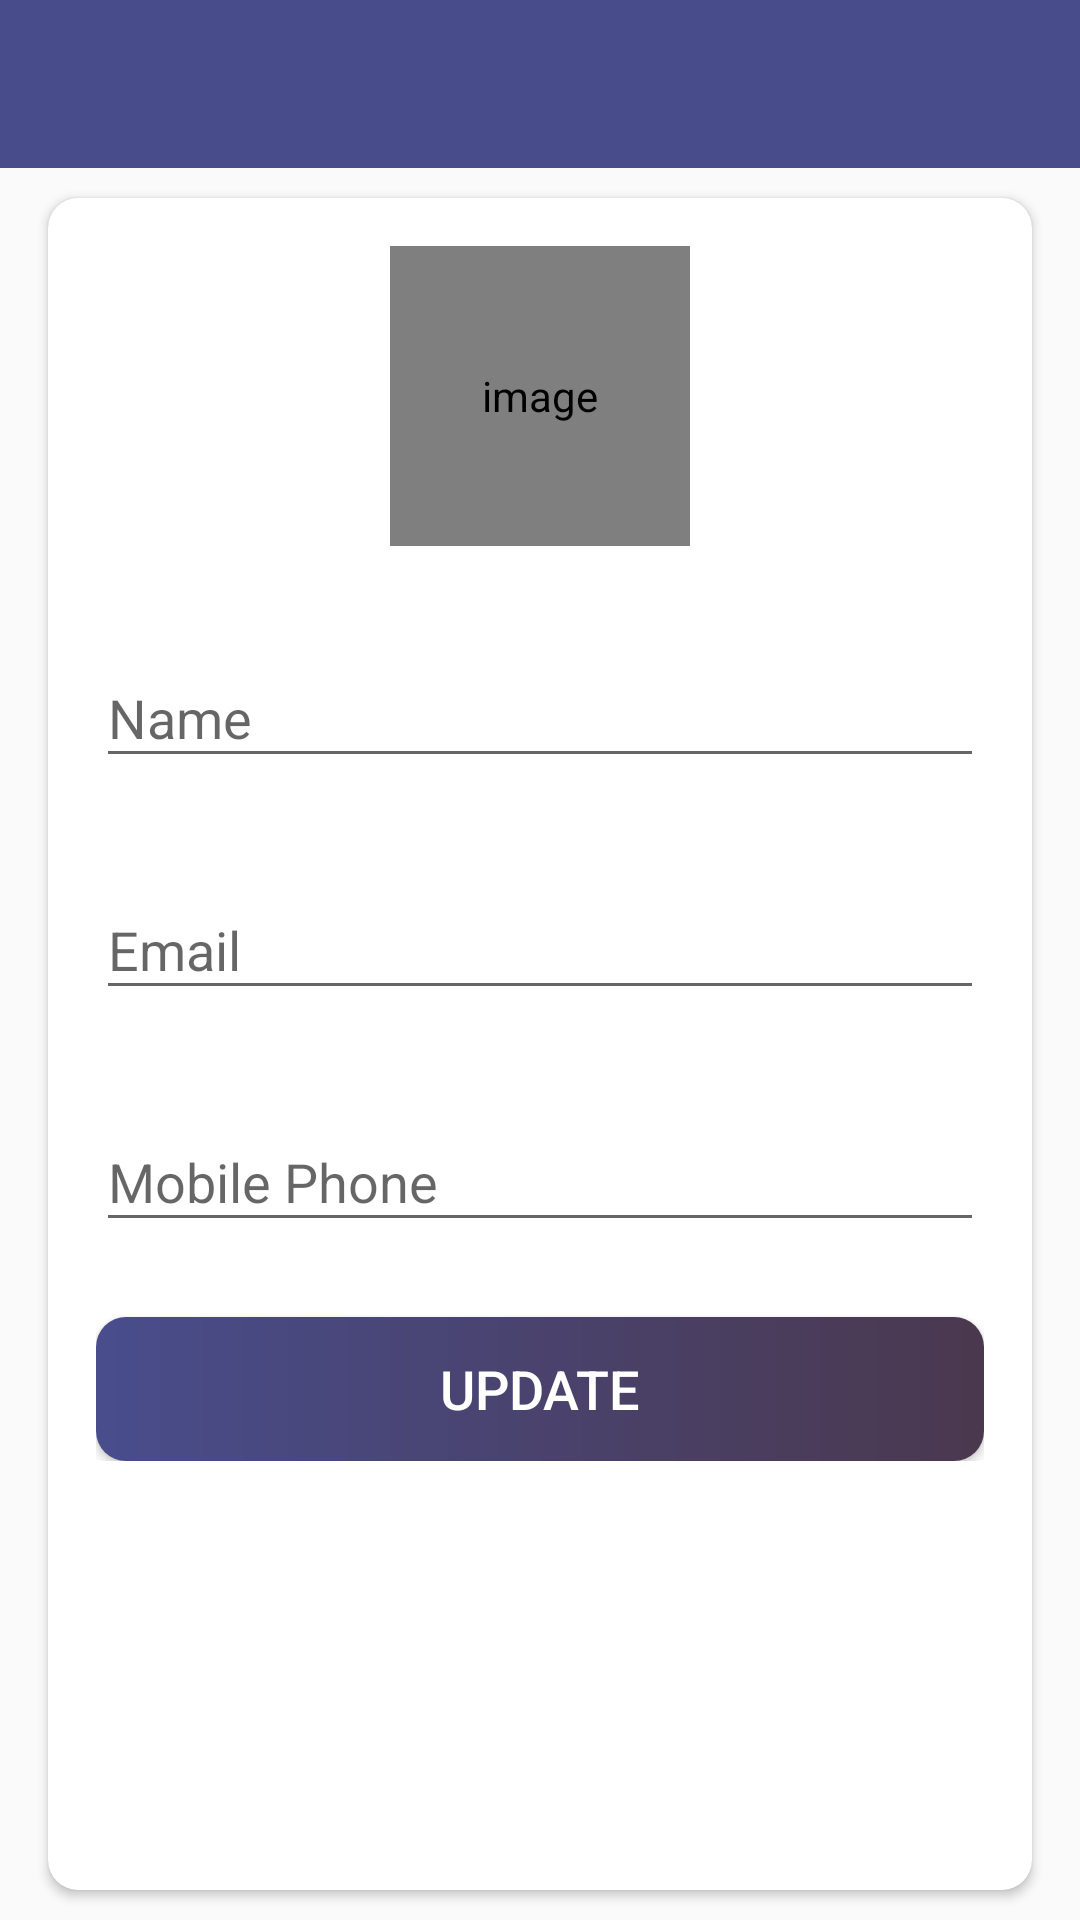

Layout XML and referenced resources for this Android screen:
<!-- AndroidManifest.xml: activity theme AppTheme.NoActionBar -->
<!-- res/layout/activity_my_profile.xml -->
<?xml version="1.0" encoding="utf-8"?>
<LinearLayout xmlns:android="http://schemas.android.com/apk/res/android"
    xmlns:app="http://schemas.android.com/apk/res-auto"
    xmlns:tools="http://schemas.android.com/tools"
    android:layout_width="match_parent"
    android:layout_height="match_parent"
    android:orientation="vertical"
    tools:context=".activities.MyProfileActivity">

    <com.google.android.material.appbar.AppBarLayout
        android:layout_width="match_parent"
        android:layout_height="wrap_content"
        android:theme="@style/AppTheme.AppBarOverlay"
        >

        <androidx.appcompat.widget.Toolbar
            android:id="@+id/toolbar_my_profile_activity"
            android:layout_width="match_parent"
            android:layout_height="?attr/actionBarSize"
            android:background="?attr/colorPrimary"
            app:popupTheme="@style/AppTheme.PopUpOverlay" />

    </com.google.android.material.appbar.AppBarLayout>

    <LinearLayout
        android:layout_width="match_parent"
        android:layout_height="match_parent"
       >

        <androidx.cardview.widget.CardView
            android:layout_width="match_parent"
            android:layout_height="match_parent"
            android:layout_marginStart="@dimen/my_profile_screen_content_marginStartEnd"
            android:layout_marginTop="@dimen/my_profile_screen_content_marginTopBottom"
            android:layout_marginBottom="@dimen/my_profile_screen_content_marginTopBottom"
            android:layout_marginEnd="@dimen/my_profile_screen_content_marginStartEnd"
            android:elevation="@dimen/card_view_elevation"
            app:cardCornerRadius="@dimen/card_view_corner_radius">

            <LinearLayout
                android:layout_width="match_parent"
                android:layout_height="wrap_content"
                android:orientation="vertical"
                android:gravity="center"
                android:padding="@dimen/my_profile_screen_content_padding">

                <de.hdodenhof.circleimageview.CircleImageView
                    android:id="@+id/iv_user_image_profile"
                    android:layout_width="@dimen/my_profile_user_image_size"
                    android:layout_height="@dimen/my_profile_user_image_size"
                    android:contentDescription="@string/image_contentDescription"
                    android:src="@drawable/ic_place_holder_grey"
                    app:civ_border_width="@dimen/general_image_circular_border_width"
                    app:civ_border_color="@color/colorAccent"/>

                <com.google.android.material.textfield.TextInputLayout
                    android:layout_width="match_parent"
                    android:layout_height="wrap_content"
                    android:layout_marginTop="@dimen/my_profile_elements_marginTop">

                    <androidx.appcompat.widget.AppCompatEditText
                        android:id="@+id/et_name_profile"
                        android:layout_width="match_parent"
                        android:layout_height="wrap_content"
                        android:hint="@string/name"
                        android:inputType="textEmailAddress"
                        android:textSize="@dimen/et_text_size" />

                </com.google.android.material.textfield.TextInputLayout>

                <com.google.android.material.textfield.TextInputLayout
                    android:layout_width="match_parent"
                    android:layout_height="wrap_content"
                    android:layout_marginTop="@dimen/my_profile_elements_marginTop">

                    <androidx.appcompat.widget.AppCompatEditText
                        android:id="@+id/et_email"
                        android:layout_width="match_parent"
                        android:layout_height="wrap_content"
                        android:focusable="false"
                        android:focusableInTouchMode="false"
                        android:hint="@string/email"
                        android:inputType="textEmailAddress"
                        android:textSize="@dimen/et_text_size" />

                </com.google.android.material.textfield.TextInputLayout>

                <com.google.android.material.textfield.TextInputLayout
                    android:layout_width="match_parent"
                    android:layout_height="wrap_content"
                    android:layout_marginTop="@dimen/my_profile_elements_marginTop">

                    <androidx.appcompat.widget.AppCompatEditText
                        android:id="@+id/et_mobile_profile"
                        android:layout_width="match_parent"
                        android:layout_height="wrap_content"
                        android:hint="@string/mobile"
                        android:inputType="phone"
                        android:textSize="@dimen/et_text_size" />

                </com.google.android.material.textfield.TextInputLayout>

                <Button
                    android:id="@+id/btn_update_profile"
                    android:layout_width="match_parent"
                    android:layout_height="wrap_content"
                    android:layout_gravity="center"
                    android:layout_marginTop="@dimen/my_profile_elements_marginTop"
                    android:background="@drawable/shape_button_rounded"
                    android:gravity="center"
                    android:paddingTop="@dimen/btn_paddingTopBottom"
                    android:paddingBottom="@dimen/btn_paddingTopBottom"
                    android:text="@string/update"
                    android:textColor="@android:color/white"
                    android:textSize="@dimen/btn_text_size" />

            </LinearLayout>

        </androidx.cardview.widget.CardView>



    </LinearLayout>

</LinearLayout>
<!-- resources referenced by this layout -->
<resources>
  <color name="colorAccent">#484c8b</color>
  <dimen name="btn_paddingTopBottom">8dp</dimen>
  <dimen name="btn_text_size">18sp</dimen>
  <dimen name="card_view_corner_radius">10dp</dimen>
  <dimen name="card_view_elevation">10dp</dimen>
  <dimen name="et_text_size">18sp</dimen>
  <dimen name="general_image_circular_border_width">1dp</dimen>
  <dimen name="my_profile_elements_marginTop">25dp</dimen>
  <dimen name="my_profile_screen_content_marginStartEnd">16dp</dimen>
  <dimen name="my_profile_screen_content_marginTopBottom">10dp</dimen>
  <dimen name="my_profile_screen_content_padding">16dp</dimen>
  <dimen name="my_profile_user_image_size">100dp</dimen>
  <!-- drawable shape_button_rounded (drawable) -->
  <?xml version="1.0" encoding="utf-8"?>
  <shape xmlns:android="http://schemas.android.com/apk/res/android"
      android:shape="rectangle">
  
      <gradient
          android:angle="360"
          android:endColor="#4a384e"
          android:startColor="#494d8c"
          android:type="linear" />
  
      <corners android:radius="10dp" />
  
  </shape>
  <string name="email">Email</string>
  <string name="image_contentDescription">image</string>
  <string name="mobile">Mobile Phone</string>
  <string name="name">Name</string>
  <string name="update">UPDATE</string>
  <style name="AppTheme.AppBarOverlay" parent="ThemeOverlay.AppCompat.Dark.ActionBar">
  
      </style>
  <style name="AppTheme.PopUpOverlay" parent="ThemeOverlay.AppCompat.Light">
  
      </style>
  <style name="AppTheme.NoActionBar">
          <item name="windowActionBar">false</item>
          <item name="windowNoTitle">true</item>
      </style>
</resources>
